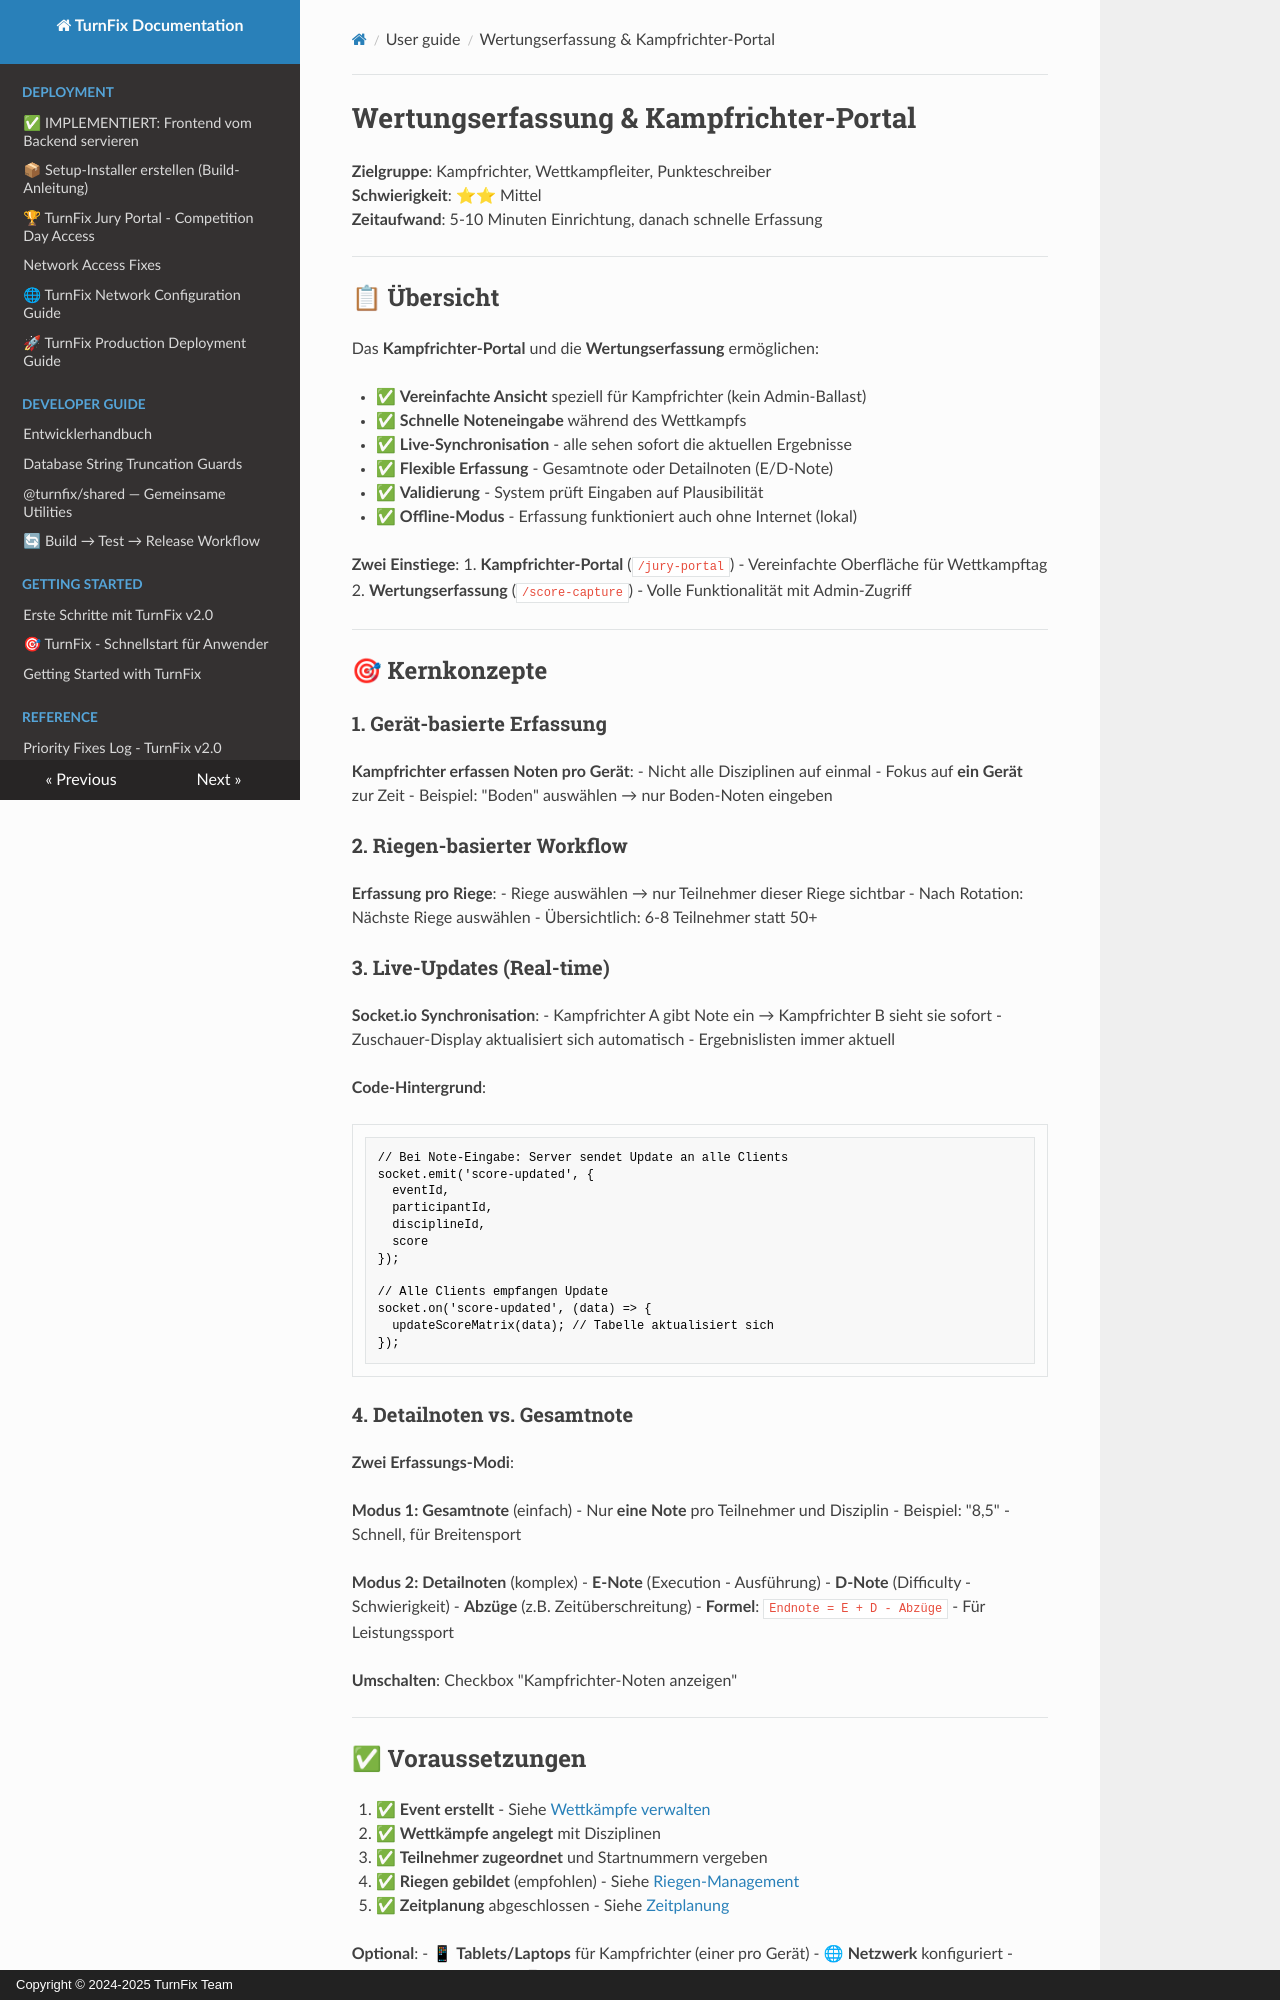

repository: Igel18/turnfix · page: user-guide/score-capture/index.html · generator: mkdocs · copyright: Copyright © 2024-2025 TurnFix Team

# Wertungserfassung & Kampfrichter-Portal

**Zielgruppe**: Kampfrichter, Wettkampfleiter, Punkteschreiber  
**Schwierigkeit**: ⭐⭐ Mittel  
**Zeitaufwand**: 5-10 Minuten Einrichtung, danach schnelle Erfassung

---

## 📋 Übersicht

Das **Kampfrichter-Portal** und die **Wertungserfassung** ermöglichen:

- ✅ **Vereinfachte Ansicht** speziell für Kampfrichter (kein Admin-Ballast)
- ✅ **Schnelle Noteneingabe** während des Wettkampfs
- ✅ **Live-Synchronisation** - alle sehen sofort die aktuellen Ergebnisse
- ✅ **Flexible Erfassung** - Gesamtnote oder Detailnoten (E/D-Note)
- ✅ **Validierung** - System prüft Eingaben auf Plausibilität
- ✅ **Offline-Modus** - Erfassung funktioniert auch ohne Internet (lokal)

**Zwei Einstiege**:
1. **Kampfrichter-Portal** (`/jury-portal`) - Vereinfachte Oberfläche für Wettkampftag
2. **Wertungserfassung** (`/score-capture`) - Volle Funktionalität mit Admin-Zugriff

---

## 🎯 Kernkonzepte

### 1. Gerät-basierte Erfassung

**Kampfrichter erfassen Noten pro Gerät**:
- Nicht alle Disziplinen auf einmal
- Fokus auf **ein Gerät** zur Zeit
- Beispiel: "Boden" auswählen → nur Boden-Noten eingeben

### 2. Riegen-basierter Workflow

**Erfassung pro Riege**:
- Riege auswählen → nur Teilnehmer dieser Riege sichtbar
- Nach Rotation: Nächste Riege auswählen
- Übersichtlich: 6-8 Teilnehmer statt 50+

### 3. Live-Updates (Real-time)

**Socket.io Synchronisation**:
- Kampfrichter A gibt Note ein → Kampfrichter B sieht sie sofort
- Zuschauer-Display aktualisiert sich automatisch
- Ergebnislisten immer aktuell

**Code-Hintergrund**:
```typescript
// Bei Note-Eingabe: Server sendet Update an alle Clients
socket.emit('score-updated', { 
  eventId, 
  participantId, 
  disciplineId, 
  score 
});

// Alle Clients empfangen Update
socket.on('score-updated', (data) => {
  updateScoreMatrix(data); // Tabelle aktualisiert sich
});
```
